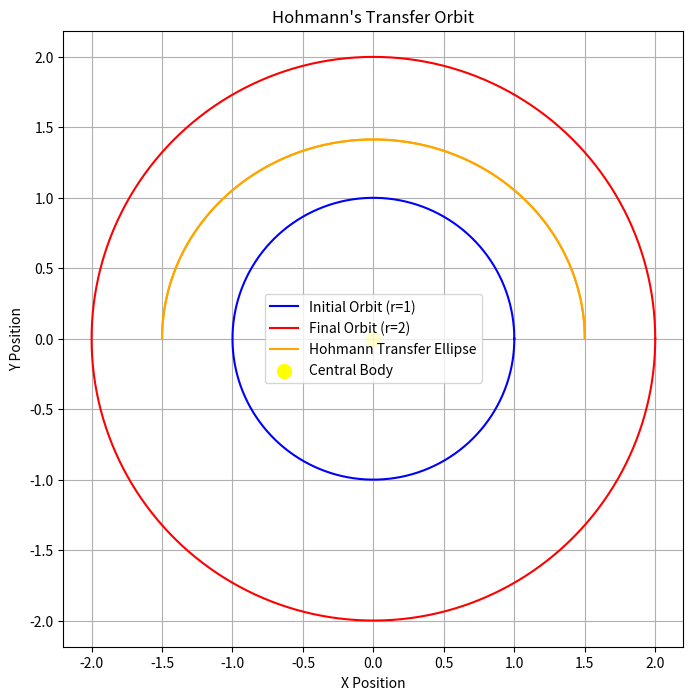

Here is the Python script that generated this plot:
import numpy as np
import matplotlib.pyplot as plt

theta = np.linspace(0, 2 * np.pi, 600)
r_start = 1.0  # Radius of the initial circular orbit
r_end = 2.0    # Radius of the final circular orbit
r_transfer_a = (r_start + r_end) / 2  # Semi-major axis of the transfer ellipse
r_transfer_b = np.sqrt(r_start * r_end)  # Semi-minor axis of the transfer ellipse
# Parametric equations for the orbits
x_start = r_start * np.cos(theta)
y_start = r_start * np.sin(theta)
x_end = r_end * np.cos(theta)
y_end = r_end * np.sin(theta)
# Parametric equations for the transfer ellipse
theta_transfer = np.linspace(0, np.pi, 300)
x_transfer = r_transfer_a * np.cos(theta_transfer)
y_transfer = r_transfer_b * np.sin(theta_transfer)
# Plotting the orbits and transfer ellipse
plt.figure(figsize=(8, 8))
plt.plot(x_start, y_start, label='Initial Orbit (r=1)', color='blue')
plt.plot(x_end, y_end, label='Final Orbit (r=2)', color='red')
plt.plot(x_transfer, y_transfer, label='Hohmann Transfer Ellipse', color='orange')=='orange'
plt.scatter([0], [0], color='yellow', s=100, label='Central Body')
plt.title("Hohmann's Transfer Orbit")
plt.xlabel('X Position')
plt.ylabel('Y Position')
plt.axis('equal')
plt.grid(True)
plt.legend()
plt.show()
plt.plot(x_transfer, y_transfer, label='Hohmann Transfer Ellipse', color='orange')